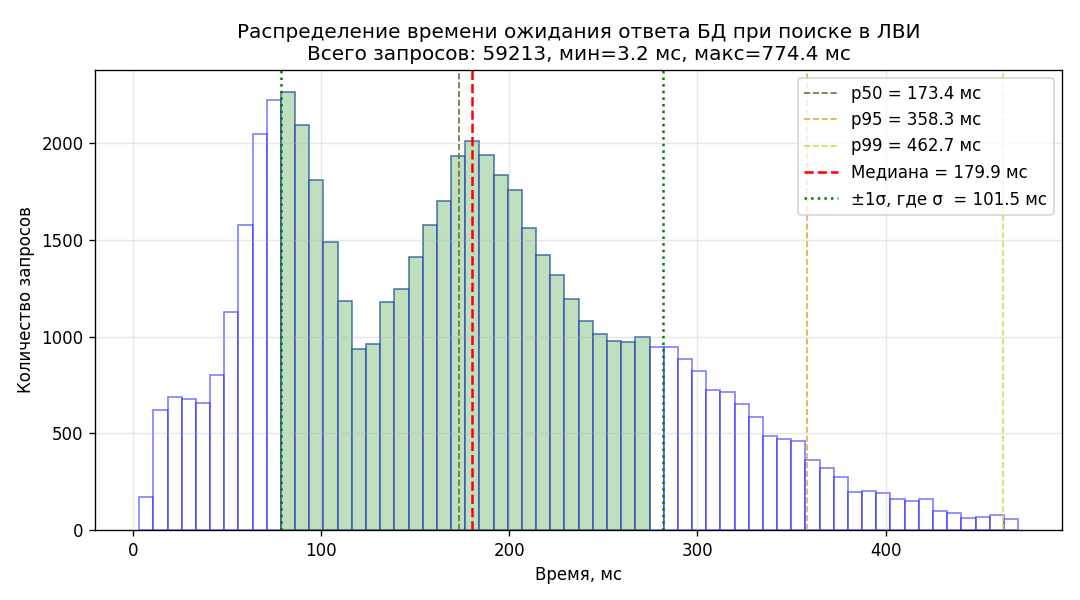

The data file committed next to this chart (first rows):
bin_left_ms, bin_right_ms, count
3.216, 10.75, 173
10.75, 18.29, 619
18.29, 25.82, 691
25.82, 33.36, 676
33.36, 40.9, 655
40.9, 48.43, 800
48.43, 55.97, 1127
55.97, 63.51, 1580
63.51, 71.04, 2047
71.04, 78.58, 2225
78.58, 86.11, 2268
86.11, 93.65, 2098
93.65, 101.2, 1809
101.2, 108.7, 1489
108.7, 116.3, 1187
116.3, 123.8, 939
123.8, 131.3, 964
131.3, 138.9, 1181
138.9, 146.4, 1246
146.4, 153.9, 1415
153.9, 161.5, 1579
161.5, 169, 1704
169, 176.6, 1936
176.6, 184.1, 2011
184.1, 191.6, 1939
191.6, 199.2, 1839
199.2, 206.7, 1760
206.7, 214.2, 1565
214.2, 221.8, 1424
221.8, 229.3, 1318
229.3, 236.8, 1194
236.8, 244.4, 1081
244.4, 251.9, 1013
251.9, 259.4, 978
259.4, 267, 972
267, 274.5, 1000
274.5, 282.1, 948
282.1, 289.6, 946
289.6, 297.1, 883
297.1, 304.7, 825
304.7, 312.2, 727
312.2, 319.7, 716
319.7, 327.3, 650
327.3, 334.8, 585
334.8, 342.3, 486
342.3, 349.9, 470
349.9, 357.4, 461
357.4, 365, 362
365, 372.5, 320
372.5, 380, 272
380, 387.6, 199
387.6, 395.1, 203
395.1, 402.6, 192
402.6, 410.2, 160
410.2, 417.7, 151
417.7, 425.2, 162
425.2, 432.8, 100
432.8, 440.3, 90
440.3, 447.9, 65
447.9, 455.4, 70
... 2 more rows
